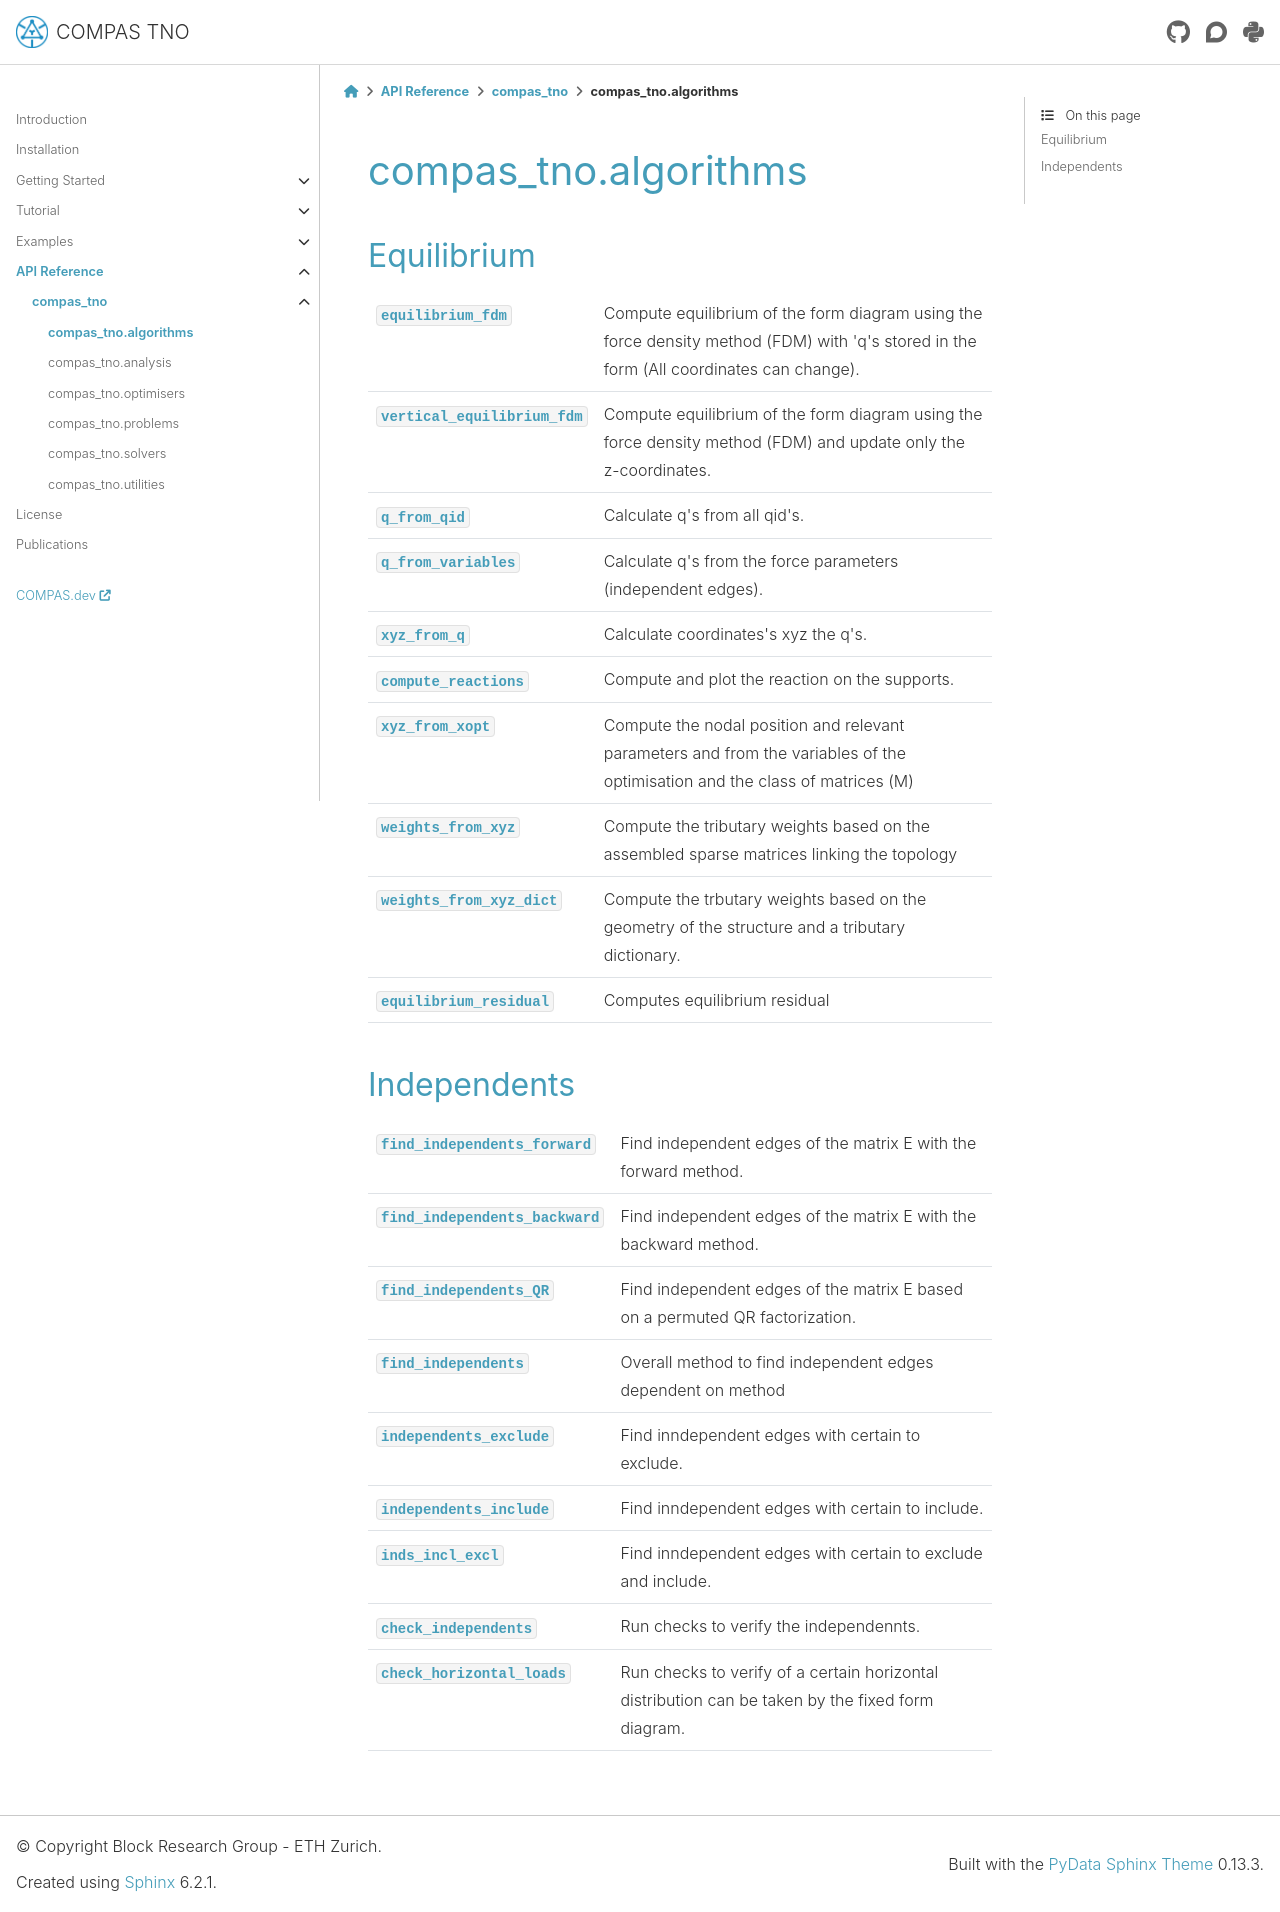

repository: BlockResearchGroup/compas_tno · page: 0.4.0/api/compas_tno.algorithms.html · generator: sphinx

********************************************************************************
compas_tno.algorithms
********************************************************************************

.. currentmodule:: compas_tno.algorithms


Equilibrium
===========

.. autosummary::
    :toctree: generated/
    :nosignatures:

    equilibrium_fdm
    vertical_equilibrium_fdm
    q_from_qid
    q_from_variables
    xyz_from_q
    compute_reactions
    xyz_from_xopt
    weights_from_xyz
    weights_from_xyz_dict
    equilibrium_residual


Independents
============

.. autosummary::
    :toctree: generated/
    :nosignatures:

    find_independents_forward
    find_independents_backward
    find_independents_QR
    find_independents
    independents_exclude
    independents_include
    inds_incl_excl
    check_independents
    check_horizontal_loads
